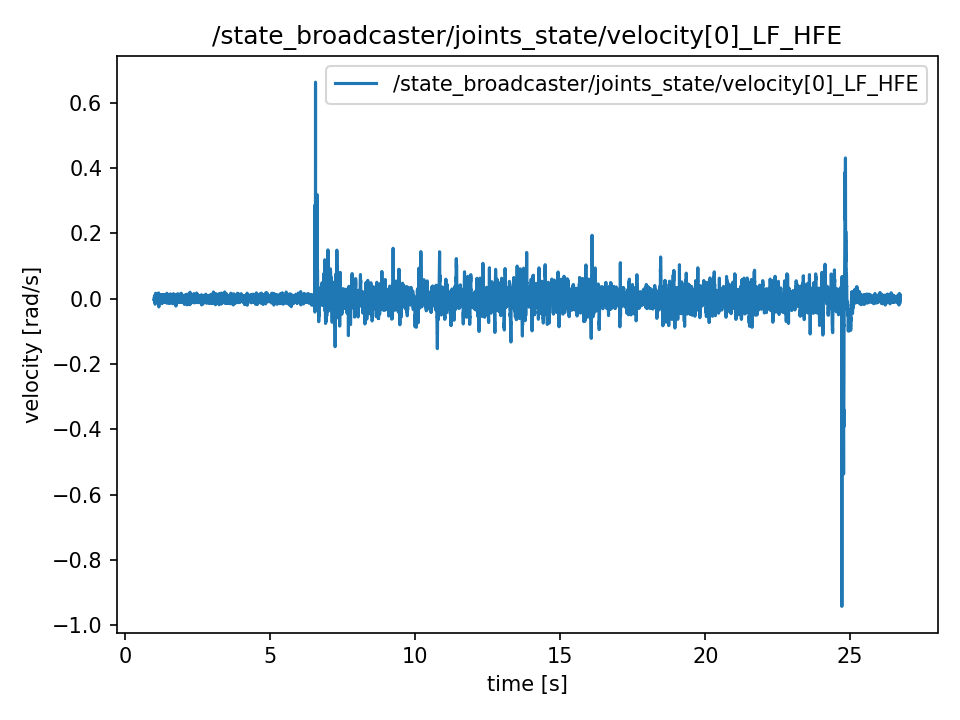

The table this chart was drawn from, first rows:
t, value
0.9886, -0.0002653
0.9889, -0.0002653
0.9909, -0.005648
0.9929, -0.005648
0.9947, -0.005096
0.9967, -0.007023
0.9987, 0.009502
1.001, 0.009502
1.003, -0.008182
1.005, 0.002436
1.007, 0.002436
1.009, 0.00495
1.011, 0.00495
1.013, 0.003986
1.015, 0.001438
1.017, -0.009683
1.019, 0.006653
1.021, -0.01678
1.023, -0.01678
1.025, 0.003505
1.027, -0.001599
1.029, 0.006995
1.031, -0.005027
1.033, -0.00222
1.035, -0.0008029
1.037, 0.01665
1.039, 0.00037
1.041, -9.773843811168248e-05
1.043, -9.773843811168248e-05
1.045, -0.008922
1.047, 0.007254
1.049, 0.003679
1.051, 0.005864
1.053, 0.008426
1.055, -0.003798
1.057, -0.0008796
1.059, -0.005292
1.061, 0.005899
1.063, 0.005899
1.065, 0.001641
1.067, -0.006611
1.069, 0.01373
1.071, -0.004538
1.073, 4.886921905584124e-05
1.075, -0.002981
1.077, 0.004349
1.079, -0.001159
1.081, 0.006702
1.083, 0.006702
1.085, -0.003225
1.087, -0.005767
1.089, 0.00465
1.091, 0.002409
1.093, -0.0005376
1.095, 0.004615
1.097, 0.004615
1.099, 0.00245
1.101, 0.008929
1.103, 0.008929
1.105, -0.001159
... 12,809 more rows
